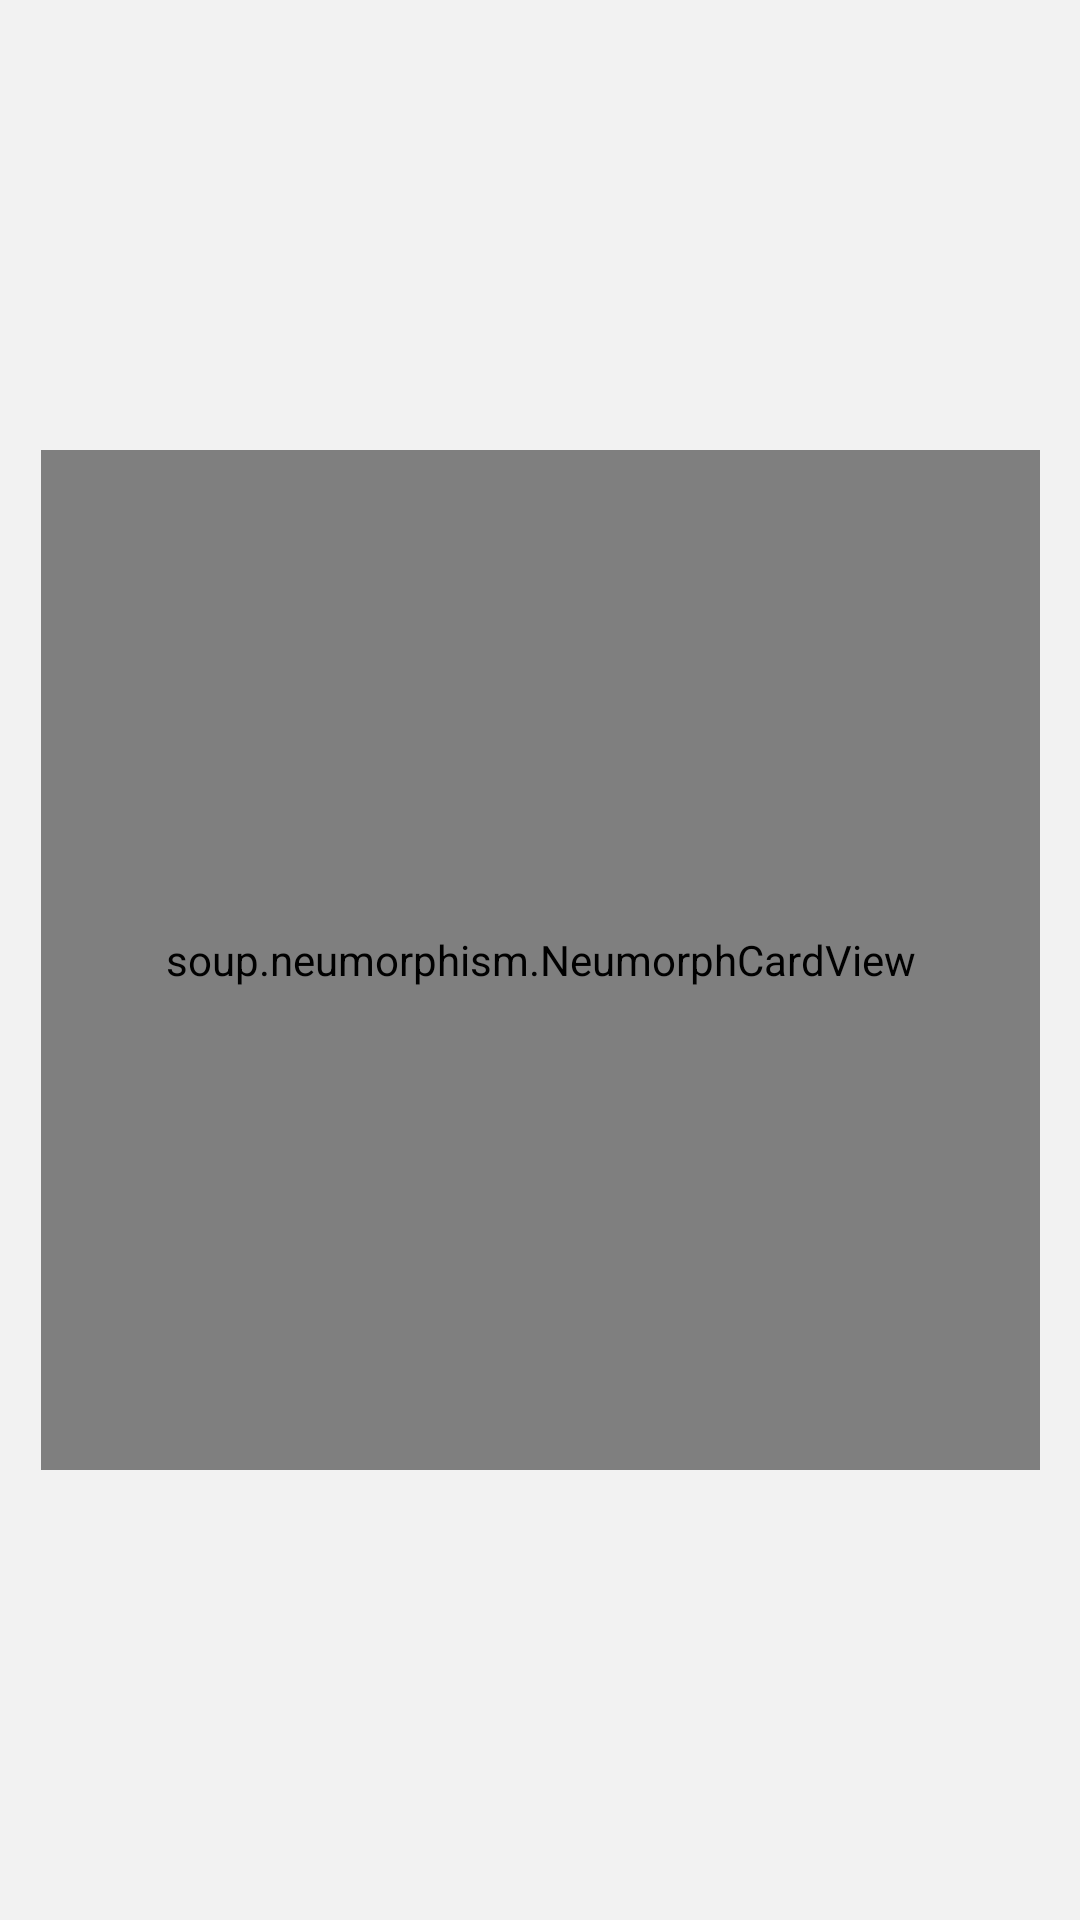

Here is an Android app screen rendered from its layout file. Give the layout XML and the strings, colors and styles it references.
<!-- AndroidManifest.xml: application theme Theme.SafeValetCaptain -->
<!-- res/layout/station.xml -->
<androidx.constraintlayout.widget.ConstraintLayout
    xmlns:android="http://schemas.android.com/apk/res/android"
    xmlns:app="http://schemas.android.com/apk/res-auto"
    android:layout_width="match_parent"
    android:layout_height="match_parent"
    xmlns:tools="http://schemas.android.com/tools"
    android:background="#F2F2F2F2"
    android:id="@+id/dismiss"
    android:orientation="vertical">
    <soup.neumorphism.NeumorphCardView
        style="@style/Widget.Neumorph.CardView"
        android:layout_width="333dp"
        android:layout_height="340dp"
        android:orientation="vertical"
        app:cardElevation="5dp"
        app:layout_constraintBottom_toBottomOf="parent"
        app:layout_constraintLeft_toLeftOf="parent"
        app:layout_constraintRight_toRightOf="parent"
        app:layout_constraintTop_toTopOf="parent"
        app:neumorph_backgroundColor="@color/gray"
        app:neumorph_shadowColorDark="@color/border"
        app:neumorph_shadowColorLight="@color/border"
        app:neumorph_shadowElevation="6dp"

        app:neumorph_shapeType="pressed">
    <LinearLayout
        android:layout_width="match_parent"
        android:layout_height="wrap_content"
        android:layout_marginStart="20dp"
        android:layout_marginEnd="20dp"
        android:background="@color/gray"
        android:orientation="vertical"
        app:layout_constraintBottom_toBottomOf="parent"
        app:layout_constraintEnd_toEndOf="parent"
        app:layout_constraintStart_toStartOf="parent"
        app:layout_constraintTop_toTopOf="parent">

        <TextView
            android:id="@+id/title"
            android:layout_width="match_parent"
            android:layout_height="wrap_content"
            android:layout_marginStart="30dp"

            android:layout_marginEnd="30dp"
            android:gravity="start"
            android:text="@string/choose_the_station"
            android:textAlignment="textStart"
            android:textColor="@color/black"
            android:textSize="16sp"
            app:layout_constraintLeft_toLeftOf="parent"
            app:layout_constraintRight_toRightOf="parent"
            app:layout_constraintTop_toTopOf="parent" />


        <Spinner
            android:id="@+id/stataionName"
            android:layout_width="match_parent"
            android:layout_height="50dp"
            android:layout_marginStart="30dp"
            android:layout_marginTop="30dp"
            android:layout_marginEnd="30dp"

            android:background="@android:drawable/editbox_background"
            android:drawablePadding="16dp"
            android:hint="@string/station_name"
            android:padding="12dp"
            app:drawableRightCompat="@android:drawable/arrow_down_float"
            app:layout_constraintLeft_toLeftOf="parent"
            app:layout_constraintRight_toRightOf="parent"
            app:layout_constraintTop_toBottomOf="@+id/title" />


        <com.google.android.material.button.MaterialButton
            android:id="@+id/save_btn"
            android:layout_width="270dp"
            android:layout_height="50dp"
            android:layout_gravity="center"
            android:layout_marginTop="12dp"
            android:text="@string/save"
            android:textAlignment="center"
            android:textColor="@color/white"
            android:textSize="18sp"
            app:cornerRadius="50dp" />
    </LinearLayout>
    </soup.neumorphism.NeumorphCardView>
    <ProgressBar
        android:id="@+id/progressBarStationItem"
        style="?android:attr/progressBarStyle"
        android:layout_width="wrap_content"
        android:layout_height="wrap_content"
        app:layout_constraintBottom_toBottomOf="parent"
        app:layout_constraintEnd_toEndOf="parent"
        app:layout_constraintStart_toStartOf="parent"
        android:visibility="gone"
        app:layout_constraintTop_toTopOf="parent" />

</androidx.constraintlayout.widget.ConstraintLayout>






























<!-- resources referenced by this layout -->
<resources>
  <color name="black">#FF000000</color>
  <color name="border">#fefffc</color>
  <color name="gray">#fefffc</color>
  <color name="white">#FFFFFFFF</color>
  <string name="choose_the_station">Choose the station</string>
  <string name="save">Save</string>
  <string name="station_name">Station Name</string>
  <style name="Theme.SafeValetCaptain" parent="Theme.MaterialComponents.DayNight.NoActionBar">
          
          <item name="colorPrimary">@color/blue</item>
          <item name="colorPrimaryVariant">@color/blue</item>
          <item name="colorOnPrimary">@color/white</item>
          
          <item name="colorSecondary">@color/teal_200</item>
          <item name="colorSecondaryVariant">@color/teal_700</item>
          <item name="colorOnSecondary">@color/black</item>
          
          <item name="android:statusBarColor">?attr/colorPrimaryVariant</item>
          
      </style>
  <color name="blue">#2596be</color>
  <color name="teal_200">#FF03DAC5</color>
  <color name="teal_700">#FF018786</color>
</resources>
